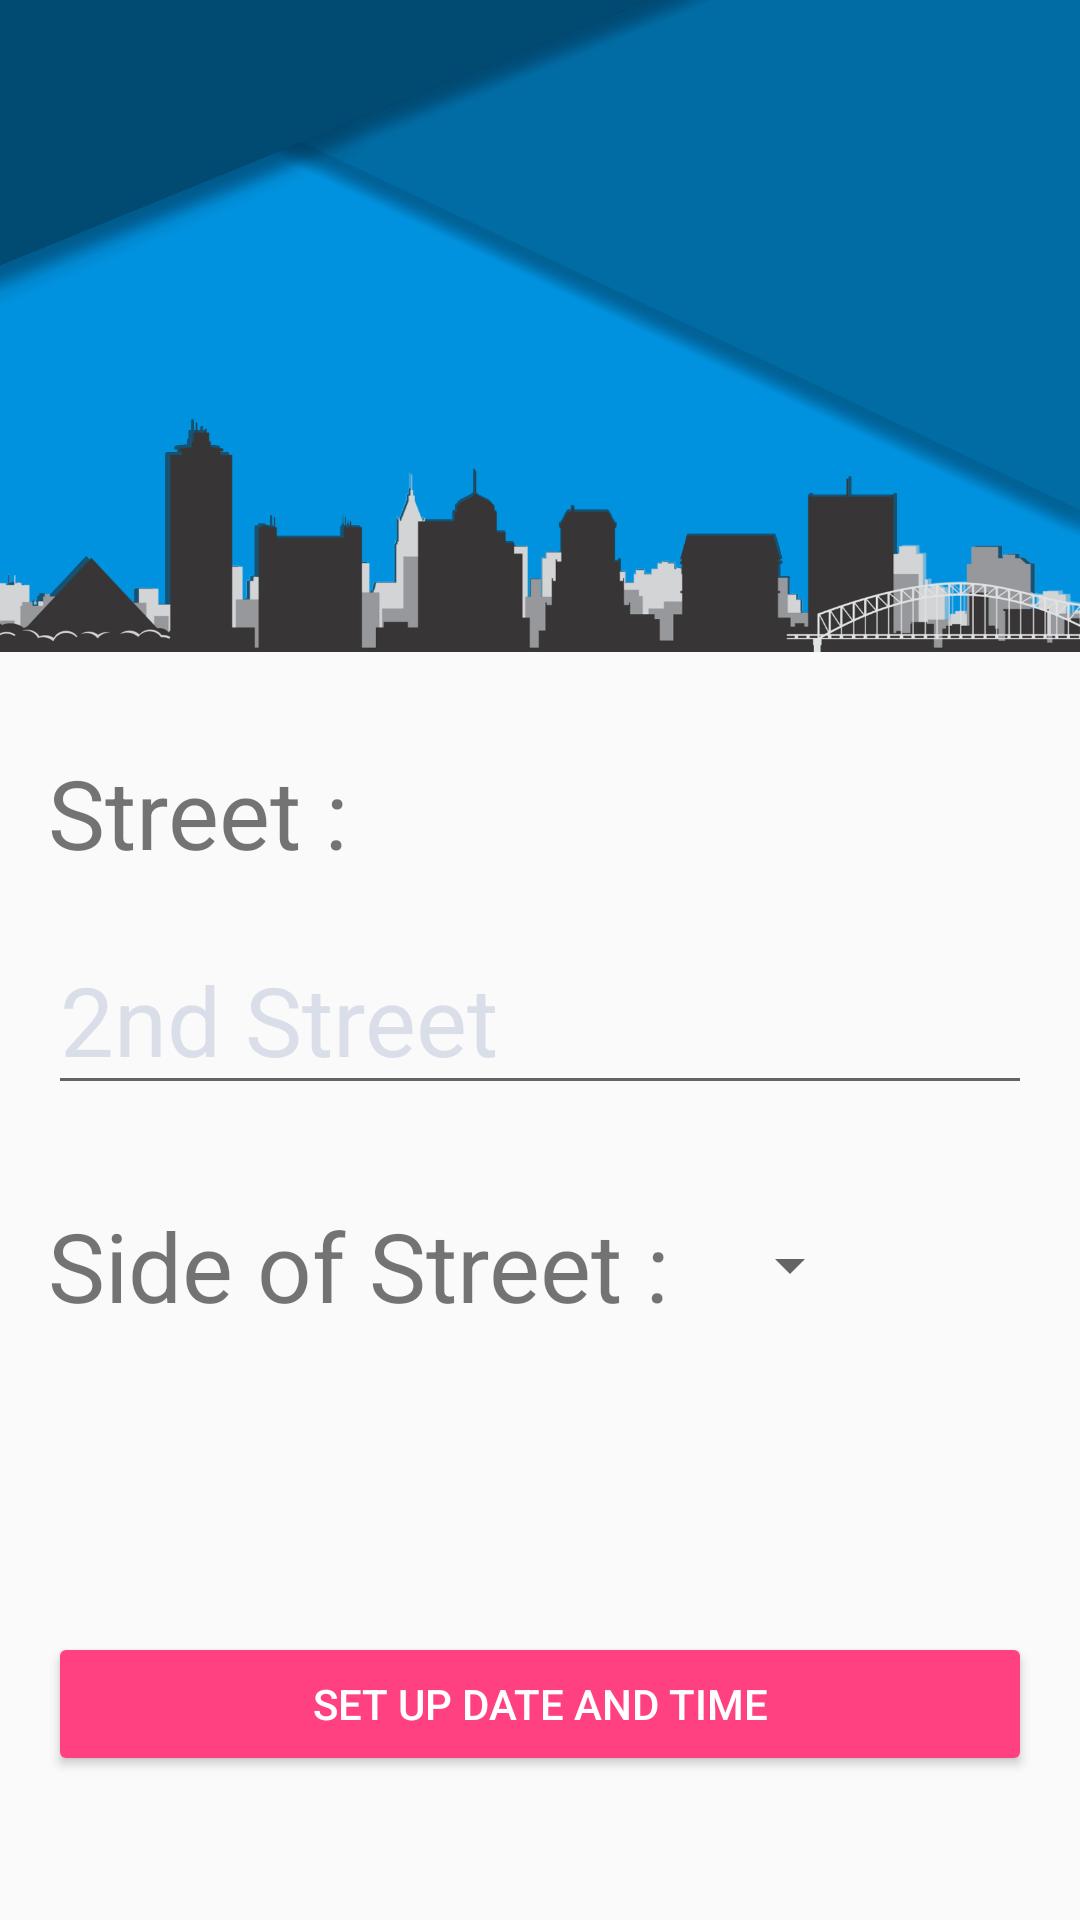

Here is an Android app screen rendered from its layout file. Give the layout XML and the strings, colors and styles it references.
<!-- AndroidManifest.xml: application theme AppTheme -->
<!-- res/layout/activity_street_setup.xml -->
<?xml version="1.0" encoding="utf-8"?>
<LinearLayout xmlns:android="http://schemas.android.com/apk/res/android"
    xmlns:tools="http://schemas.android.com/tools"
    xmlns:app="http://schemas.android.com/apk/res-auto"
    android:id="@+id/activity_street_setup"
    android:layout_width="match_parent"
    android:layout_height="match_parent"
    android:orientation="vertical"

    tools:context="com.kylezhudev.moveurcars.StreetSetup"

    >

    

    <ImageView
        android:layout_width="match_parent"
        android:layout_height="0dp"
        android:layout_weight="2"
        android:scaleType="centerCrop"
        android:background="@drawable/background_image"
        />
    


    
    <LinearLayout
        android:layout_width="match_parent"
        android:layout_height="0dp"
        android:layout_weight="3"
        android:orientation="vertical"
        android:paddingLeft="@dimen/activity_horizontal_margin"
        android:paddingRight="@dimen/activity_horizontal_margin"
        android:paddingTop="@dimen/activity_vertical_margin">

        <TextView
            android:layout_width="wrap_content"
            android:layout_height="wrap_content"
            android:text="@string/street"
            android:textSize="@dimen/text_size_L"
            android:layout_marginTop="@dimen/activity_vertical_margin"/>

        <EditText
            android:id="@+id/et_street"
            android:layout_width="match_parent"
            android:layout_height="wrap_content"
            android:hint="@string/street_hint"
            android:textColorHint="@color/colorTextColorHint"
            android:textSize="@dimen/edit_text_size"
            android:layout_marginTop="@dimen/activity_vertical_margin"
            android:layout_marginBottom="@dimen/activity_vertical_margin"/>

        <RelativeLayout
            android:layout_width="match_parent"
            android:layout_height="wrap_content">

            <TextView
                android:id="@+id/lb_side_of_street"
                android:layout_width="wrap_content"
                android:layout_height="wrap_content"
                android:layout_marginTop="@dimen/activity_vertical_margin"
                android:text="@string/side_of_street"
                android:textSize="@dimen/text_size_L" />

            <Spinner
                android:id="@+id/sp_side_of_street"
                android:layout_width="64dp"
                android:layout_height="wrap_content"
                android:gravity="center"
                android:layout_marginStart="@dimen/spinner_horizontal_margin"
                android:layout_alignBottom="@id/lb_side_of_street"
                android:layout_toEndOf="@id/lb_side_of_street"
                android:layout_alignTop="@id/lb_side_of_street"
                android:maxLines = "1"
                android:ellipsize="marquee"
                />
        </RelativeLayout>



    </LinearLayout>

    <Button
        android:id="@+id/btn_save_street"
        style="@style/Widget.AppCompat.Button.Colored"
        android:layout_width="match_parent"
        android:layout_height="wrap_content"
        android:text="@string/setup_date_and_time"
        android:gravity="center"
        android:layout_marginBottom="48dp"
        android:layout_marginLeft="@dimen/activity_horizontal_margin"
        android:layout_marginRight="@dimen/activity_horizontal_margin"/>


</LinearLayout>
<!-- resources referenced by this layout -->
<resources>
  <color name="colorTextColorHint">#dadee8</color>
  <dimen name="activity_horizontal_margin">16dp</dimen>
  <dimen name="activity_vertical_margin">16dp</dimen>
  <dimen name="app_bar_height">256dp</dimen>
  <dimen name="edit_text_size">32sp</dimen>
  <dimen name="text_size_L">32sp</dimen>
  <!-- drawable background_image: png bitmap (drawable-xxhdpi-v11, 150911 bytes) -->
  <string name="setup_date_and_time">set up date and time</string>
  <string name="side_of_street">Side of Street :</string>
  <string name="street">Street :</string>
  <string name="street_hint">2nd Street</string>
  <style name="AppTheme.AppBarOverlay" parent="ThemeOverlay.AppCompat.Dark.ActionBar" />
  <style name="AppTheme" parent="Theme.AppCompat.Light.DarkActionBar">
          
          <item name="colorPrimary">@color/colorPrimary</item>
          <item name="colorPrimaryDark">@color/colorPrimaryDark</item>
          <item name="colorAccent">@color/colorAccent</item>
      </style>
  <color name="colorPrimary">#3F51B5</color>
  <color name="colorPrimaryDark">#303F9F</color>
  <color name="colorAccent">#FF4081</color>
</resources>
